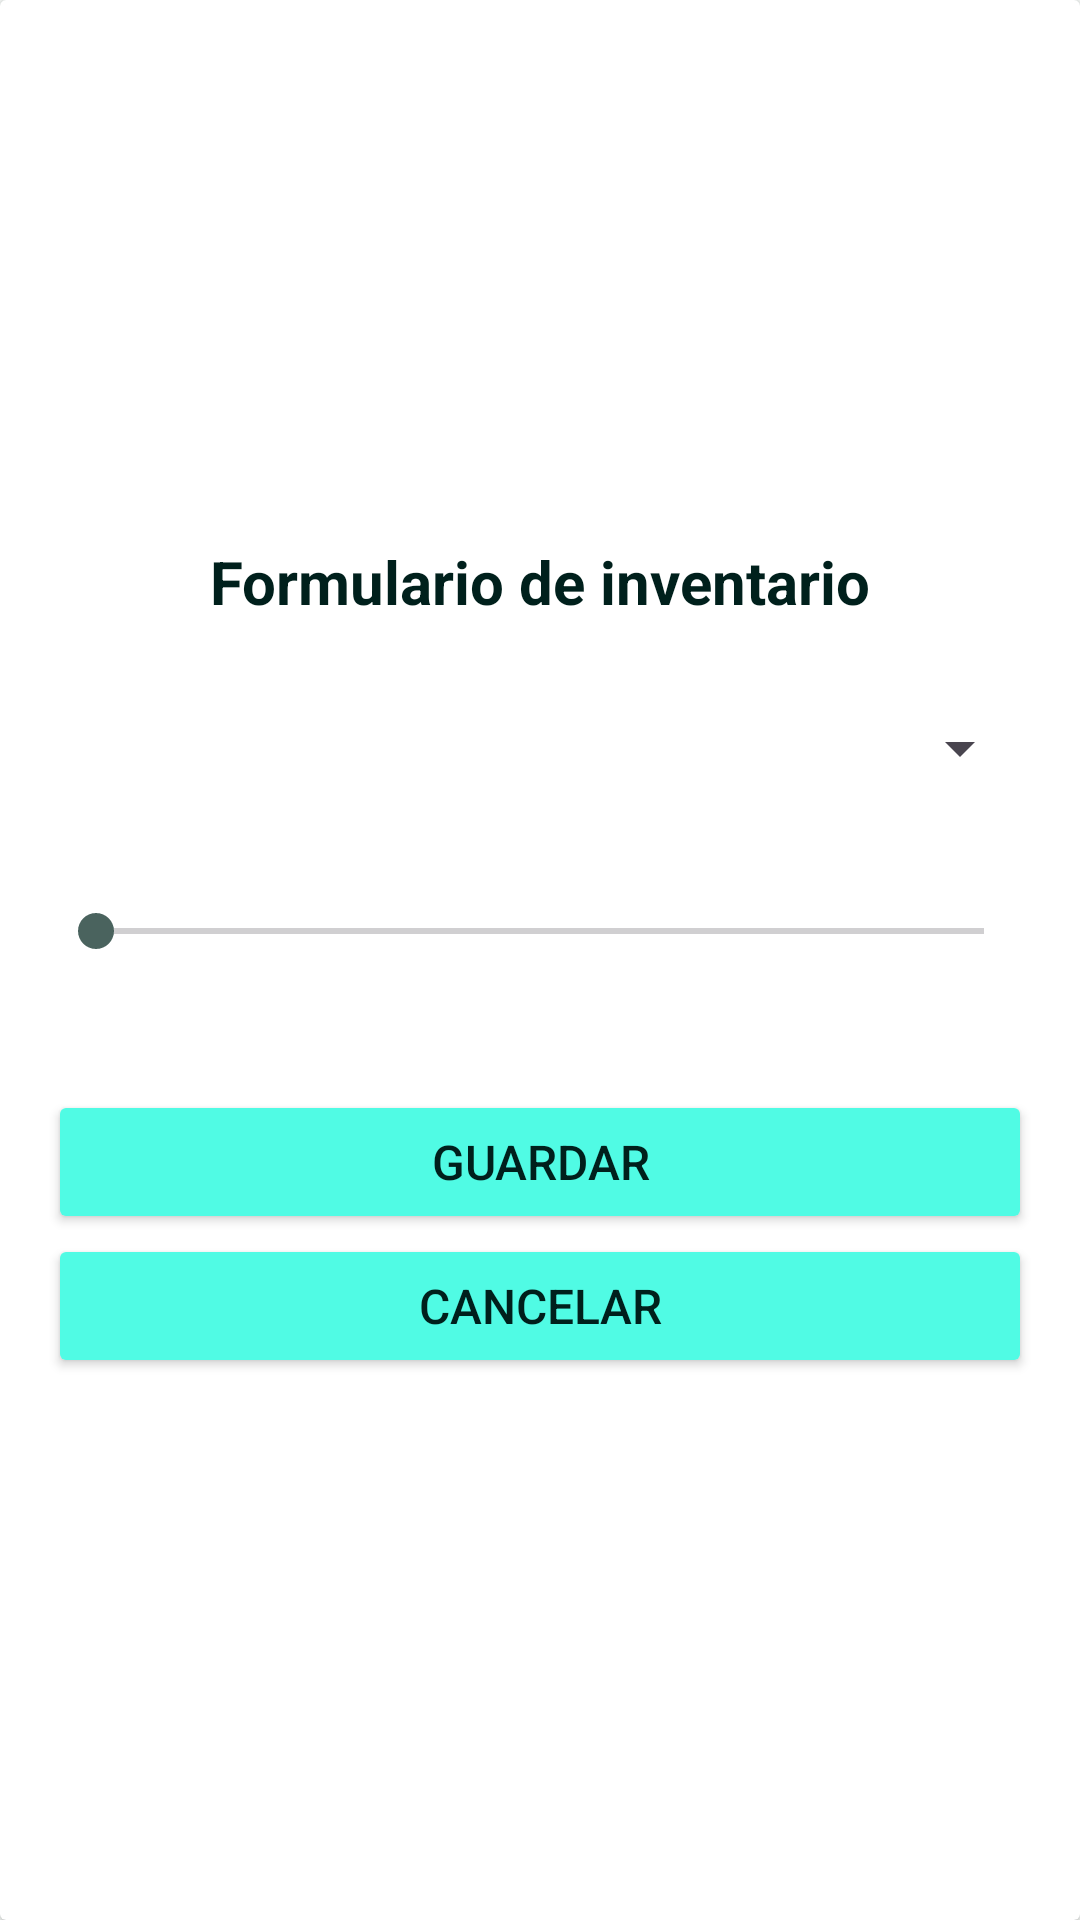

Android layout source for this screen:
<!-- AndroidManifest.xml: application theme Theme.Smartfood -->
<!-- res/layout/dialog_layout_inventory.xml -->
<?xml version="1.0" encoding="utf-8"?>
<androidx.cardview.widget.CardView
    xmlns:android="http://schemas.android.com/apk/res/android"
    android:layout_width="match_parent"
    android:layout_height="wrap_content"
    android:elevation="20dp"
    android:layout_gravity="center">

    <LinearLayout
        android:layout_width="match_parent"
        android:layout_height="wrap_content"
        android:orientation="vertical"
        android:layout_gravity="center"
        android:gravity="center"
        android:padding="16dp">

        
        <TextView
            android:id="@+id/textView2"
            android:layout_width="match_parent"
            android:textColor="@color/md_theme_light_onPrimaryContainer"
            android:layout_height="wrap_content"
            android:textSize="20sp"
            android:textStyle="bold"
            android:gravity="center"
            android:layout_marginBottom="30dp"
            android:text="Formulario de inventario" />

        <Spinner
            android:id="@+id/spn_name"
            android:layout_width="match_parent"
            android:layout_marginBottom="30dp"
            android:layout_height="wrap_content" />


        
        <SeekBar
            android:id="@+id/seekbar"
            android:layout_marginTop="10dp"
            android:layout_marginBottom="20dp"
            android:layout_width="match_parent"
            android:layout_height="wrap_content" />

        <LinearLayout
            android:layout_width="match_parent"
            android:layout_height="wrap_content"
            android:layout_gravity="center"
            android:gravity="center"
            android:orientation="vertical"
            android:layout_marginTop="24dp">

            
            <Button
                android:id="@+id/btnSaveInventory"
                android:layout_width="match_parent"
                android:layout_height="wrap_content"
                android:textColor="@color/md_theme_light_onPrimaryContainer"
                android:backgroundTint="#50FBE4"
                android:textSize="16sp"
                android:text="Guardar" />

            
            <Button
                android:id="@+id/btnCancelInvetory"
                android:layout_width="match_parent"
                android:layout_height="wrap_content"
                android:textColor="@color/md_theme_light_onPrimaryContainer"
                android:backgroundTint="#50FBE4"
                android:textSize="16sp"
                android:text="Cancelar" />
        </LinearLayout>
    </LinearLayout>
</androidx.cardview.widget.CardView>
<!-- resources referenced by this layout -->
<resources>
  <color name="md_theme_light_onPrimaryContainer">#00201C</color>
  <style name="Theme.Smartfood" parent="Base.Theme.Smartfood" />
  <style name="Base.Theme.Smartfood" parent="Theme.Material3.Light.NoActionBar">
          <item name="colorPrimary">@color/md_theme_light_primary</item>
          <item name="colorOnPrimary">@color/md_theme_light_onPrimary</item>
          <item name="colorPrimaryContainer">@color/md_theme_light_primaryContainer</item>
          <item name="colorOnPrimaryContainer">@color/md_theme_light_onPrimaryContainer</item>
          <item name="colorSecondary">@color/md_theme_light_secondary</item>
          <item name="colorOnSecondary">@color/md_theme_light_onSecondary</item>
          <item name="colorSecondaryContainer">@color/md_theme_light_secondaryContainer</item>
          <item name="colorOnSecondaryContainer">@color/md_theme_light_onSecondaryContainer</item>
          <item name="colorTertiary">@color/md_theme_light_tertiary</item>
          <item name="colorOnTertiary">@color/md_theme_light_onTertiary</item>
          <item name="colorTertiaryContainer">@color/md_theme_light_tertiaryContainer</item>
          <item name="colorOnTertiaryContainer">@color/md_theme_light_onTertiaryContainer</item>
          <item name="colorError">@color/md_theme_light_error</item>
          <item name="colorErrorContainer">@color/md_theme_light_errorContainer</item>
          <item name="colorOnError">@color/md_theme_light_onError</item>
          <item name="colorOnErrorContainer">@color/md_theme_light_onErrorContainer</item>
          <item name="android:colorBackground">@color/md_theme_light_background</item>
          <item name="colorOnBackground">@color/md_theme_light_onBackground</item>
          <item name="colorSurface">@color/md_theme_light_surface</item>
          <item name="colorOnSurface">@color/md_theme_light_onSurface</item>
          <item name="colorSurfaceVariant">@color/md_theme_light_surfaceVariant</item>
          <item name="colorOnSurfaceVariant">@color/md_theme_light_onSurfaceVariant</item>
          <item name="colorOutline">@color/md_theme_light_outline</item>
          <item name="colorOnSurfaceInverse">@color/md_theme_light_inverseOnSurface</item>
          <item name="colorSurfaceInverse">@color/md_theme_light_inverseSurface</item>
          <item name="colorPrimaryInverse">@color/md_theme_light_inversePrimary</item>
      </style>
  <color name="md_theme_light_primary">#006B5F</color>
  <color name="md_theme_light_onPrimary">#FFFFFF</color>
  <color name="md_theme_light_primaryContainer">#50FBE4</color>
  <color name="md_theme_light_secondary">#4A635E</color>
  <color name="md_theme_light_onSecondary">#FFFFFF</color>
  <color name="md_theme_light_secondaryContainer">#CCE8E2</color>
  <color name="md_theme_light_onSecondaryContainer">#06201C</color>
  <color name="md_theme_light_tertiary">#456179</color>
  <color name="md_theme_light_onTertiary">#FFFFFF</color>
  <color name="md_theme_light_tertiaryContainer">#CBE6FF</color>
  <color name="md_theme_light_onTertiaryContainer">#001E30</color>
  <color name="md_theme_light_error">#BA1A1A</color>
  <color name="md_theme_light_errorContainer">#FFDAD6</color>
  <color name="md_theme_light_onError">#FFFFFF</color>
  <color name="md_theme_light_onErrorContainer">#410002</color>
  <color name="md_theme_light_background">#FAFDFB</color>
  <color name="md_theme_light_onBackground">#191C1B</color>
  <color name="md_theme_light_surface">#FAFDFB</color>
  <color name="md_theme_light_onSurface">#191C1B</color>
  <color name="md_theme_light_surfaceVariant">#DAE5E1</color>
  <color name="md_theme_light_onSurfaceVariant">#3F4946</color>
  <color name="md_theme_light_outline">#6F7976</color>
  <color name="md_theme_light_inverseOnSurface">#EFF1EF</color>
  <color name="md_theme_light_inverseSurface">#2D3130</color>
  <color name="md_theme_light_inversePrimary">#1ADEC8</color>
</resources>
